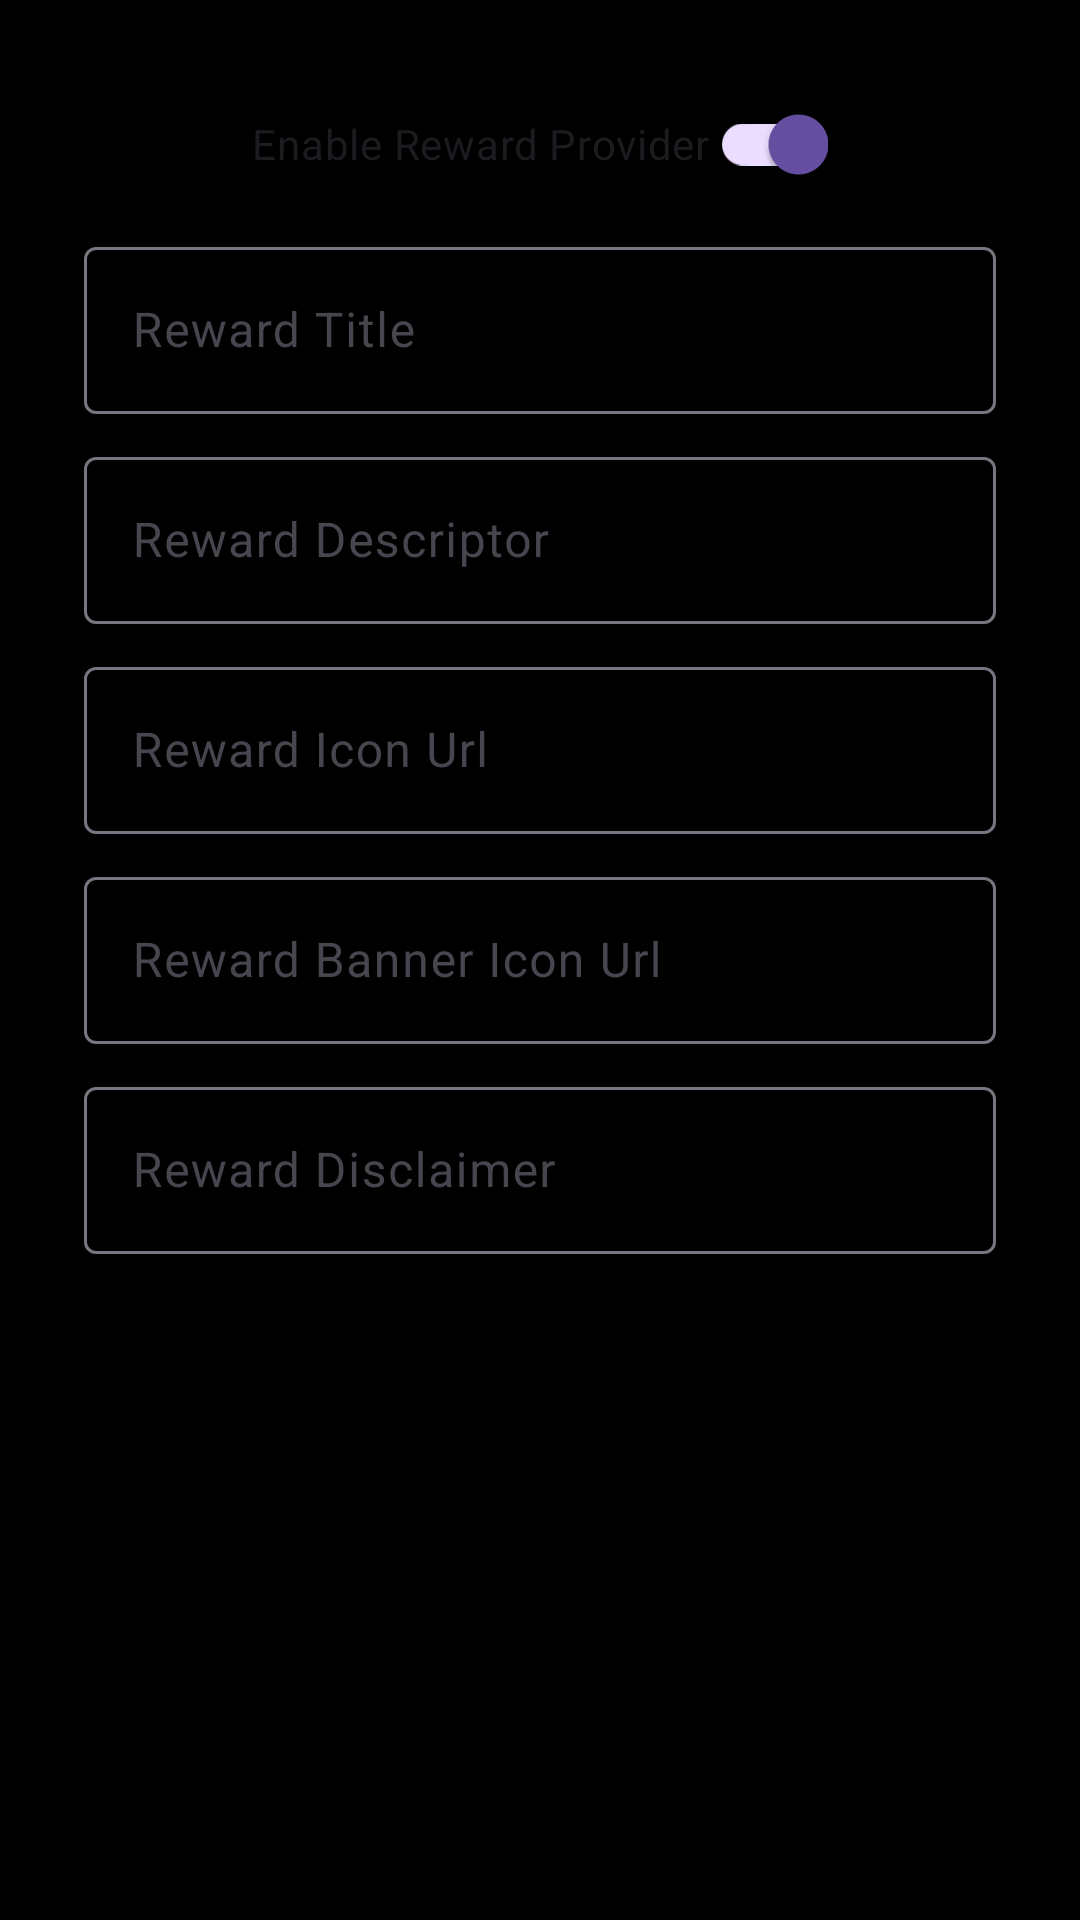

Reconstruct the res/layout file that produces this screen, plus the resources it refers to.
<!-- AndroidManifest.xml: application theme Theme.Lucra -->
<!-- res/layout/main_option_reward_provider.xml -->
<?xml version="1.0" encoding="utf-8"?>
<ScrollView xmlns:android="http://schemas.android.com/apk/res/android"
    xmlns:app="http://schemas.android.com/apk/res-auto"
    android:layout_width="match_parent"
    android:layout_height="wrap_content"
    app:layout_constraintEnd_toEndOf="parent"
    app:layout_constraintStart_toStartOf="parent"
    app:layout_constraintTop_toTopOf="parent">

    <LinearLayout
        android:layout_width="match_parent"
        android:layout_height="wrap_content"
        android:divider="?android:attr/dividerHorizontal"
        android:dividerPadding="50dp"
        android:gravity="center"
        android:orientation="vertical"
        android:paddingStart="?attr/dialogPreferredPadding"
        android:paddingTop="?attr/dialogPreferredPadding"
        android:paddingEnd="?attr/dialogPreferredPadding"
        android:showDividers="middle">

        <com.google.android.material.switchmaterial.SwitchMaterial
            android:id="@+id/enable_provider"
            android:layout_width="wrap_content"
            android:layout_height="wrap_content"
            android:checked="true"
            android:text="Enable Reward Provider" />

        <com.google.android.material.textfield.TextInputLayout
            android:layout_width="match_parent"
            android:layout_height="wrap_content"
            android:layout_margin="4dp"
            android:hint="Reward Title">

            <com.google.android.material.textfield.TextInputEditText
                android:id="@+id/et_reward_title"
                android:layout_width="match_parent"
                android:layout_height="wrap_content" />
        </com.google.android.material.textfield.TextInputLayout>

        <com.google.android.material.textfield.TextInputLayout
            android:layout_width="match_parent"
            android:layout_height="wrap_content"
            android:layout_margin="4dp"
            android:hint="Reward Descriptor">

            <com.google.android.material.textfield.TextInputEditText
                android:id="@+id/et_reward_descriptor"
                android:layout_width="match_parent"
                android:layout_height="wrap_content" />
        </com.google.android.material.textfield.TextInputLayout>

        <com.google.android.material.textfield.TextInputLayout
            android:layout_width="match_parent"
            android:layout_height="wrap_content"
            android:layout_margin="4dp"
            android:hint="Reward Icon Url">

            <com.google.android.material.textfield.TextInputEditText
                android:id="@+id/et_reward_icon_url"
                android:layout_width="match_parent"
                android:layout_height="wrap_content" />
        </com.google.android.material.textfield.TextInputLayout>

        <com.google.android.material.textfield.TextInputLayout
            android:layout_width="match_parent"
            android:layout_height="wrap_content"
            android:layout_margin="4dp"
            android:hint="Reward Banner Icon Url">

            <com.google.android.material.textfield.TextInputEditText
                android:id="@+id/et_reward_banner_url"
                android:layout_width="match_parent"
                android:layout_height="wrap_content" />
        </com.google.android.material.textfield.TextInputLayout>

        <com.google.android.material.textfield.TextInputLayout
            android:layout_width="match_parent"
            android:layout_height="wrap_content"
            android:layout_margin="4dp"
            android:hint="Reward Disclaimer">

            <com.google.android.material.textfield.TextInputEditText
                android:id="@+id/et_reward_disclaimer"
                android:layout_width="match_parent"
                android:layout_height="wrap_content" />
        </com.google.android.material.textfield.TextInputLayout>

    </LinearLayout>
</ScrollView>
<!-- resources referenced by this layout -->
<resources>
  <style name="Theme.Lucra" parent="Base.Theme.Lucra" />
  <style name="Base.Theme.Lucra" parent="Theme.Material3.DayNight.NoActionBar">
          
          
          <item name="android:statusBarColor">#000000</item>
          <item name="android:windowBackground">#000000</item>
          <item name="colorSurface">#000000</item>
          <item name="colorOnSurface">#ffffff</item>
      </style>
</resources>
